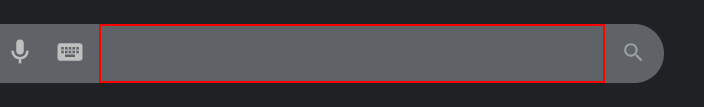
Workflow: corona_classic

Step 1: type "[country + " coronavirus worldometer"]" into the text box

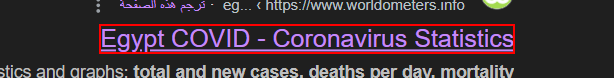
Step 2: click on the element '* COVID - Coronavirus Statistics'
